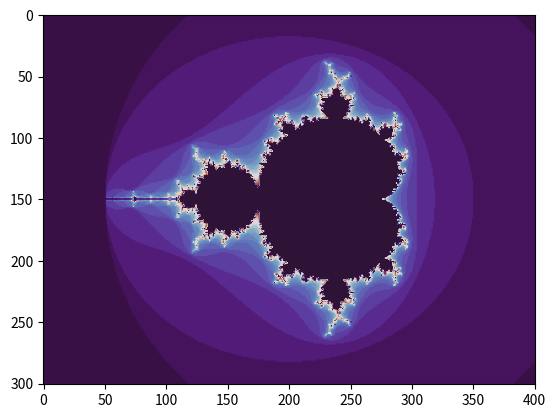

This chart was generated by the following Python code:
import matplotlib.pyplot as plt


def linspace(start, stop, num):
    return [start + (stop - start) / (num - 1) * k for k in range(num)]


def zeros(rows, cols):
    return [[0 for j in range(cols)] for i in range(rows)]


d = 100 # Pixel density 
n = 32 # Maximum number of iterations
maxN = -1

x = linspace(-2.5, 1.5, 4 * d + 1)
y = linspace(-1.5, 1.5, 3 * d + 1)

T = zeros(len(y), len(x))

for i, b in enumerate(y):
    for j, a in enumerate(x):
        # Mandelbrot set: c(a, b), z(0, 0)
        c = complex(a, b)
        z = complex(0, 0)
        
        # Julia Set: Constant c, z(a,b)
        # c = complex('(0.285+0.01j)')
        # c = complex('(-0.8+0.156j)')
        # z = complex(a, b)
        for k in range(n):
            z = z * z + c
            if complex.__abs__(z) >= 2:
                T[i][j] = k + 1
                if k > maxN:
                    maxN = k
                break

plt.imshow(T, cmap=plt.cm.twilight_shifted)
plt.show()
#plt.savefig('mandelbrot.png', dpi=200)
print('maxN = {}'.format(maxN))